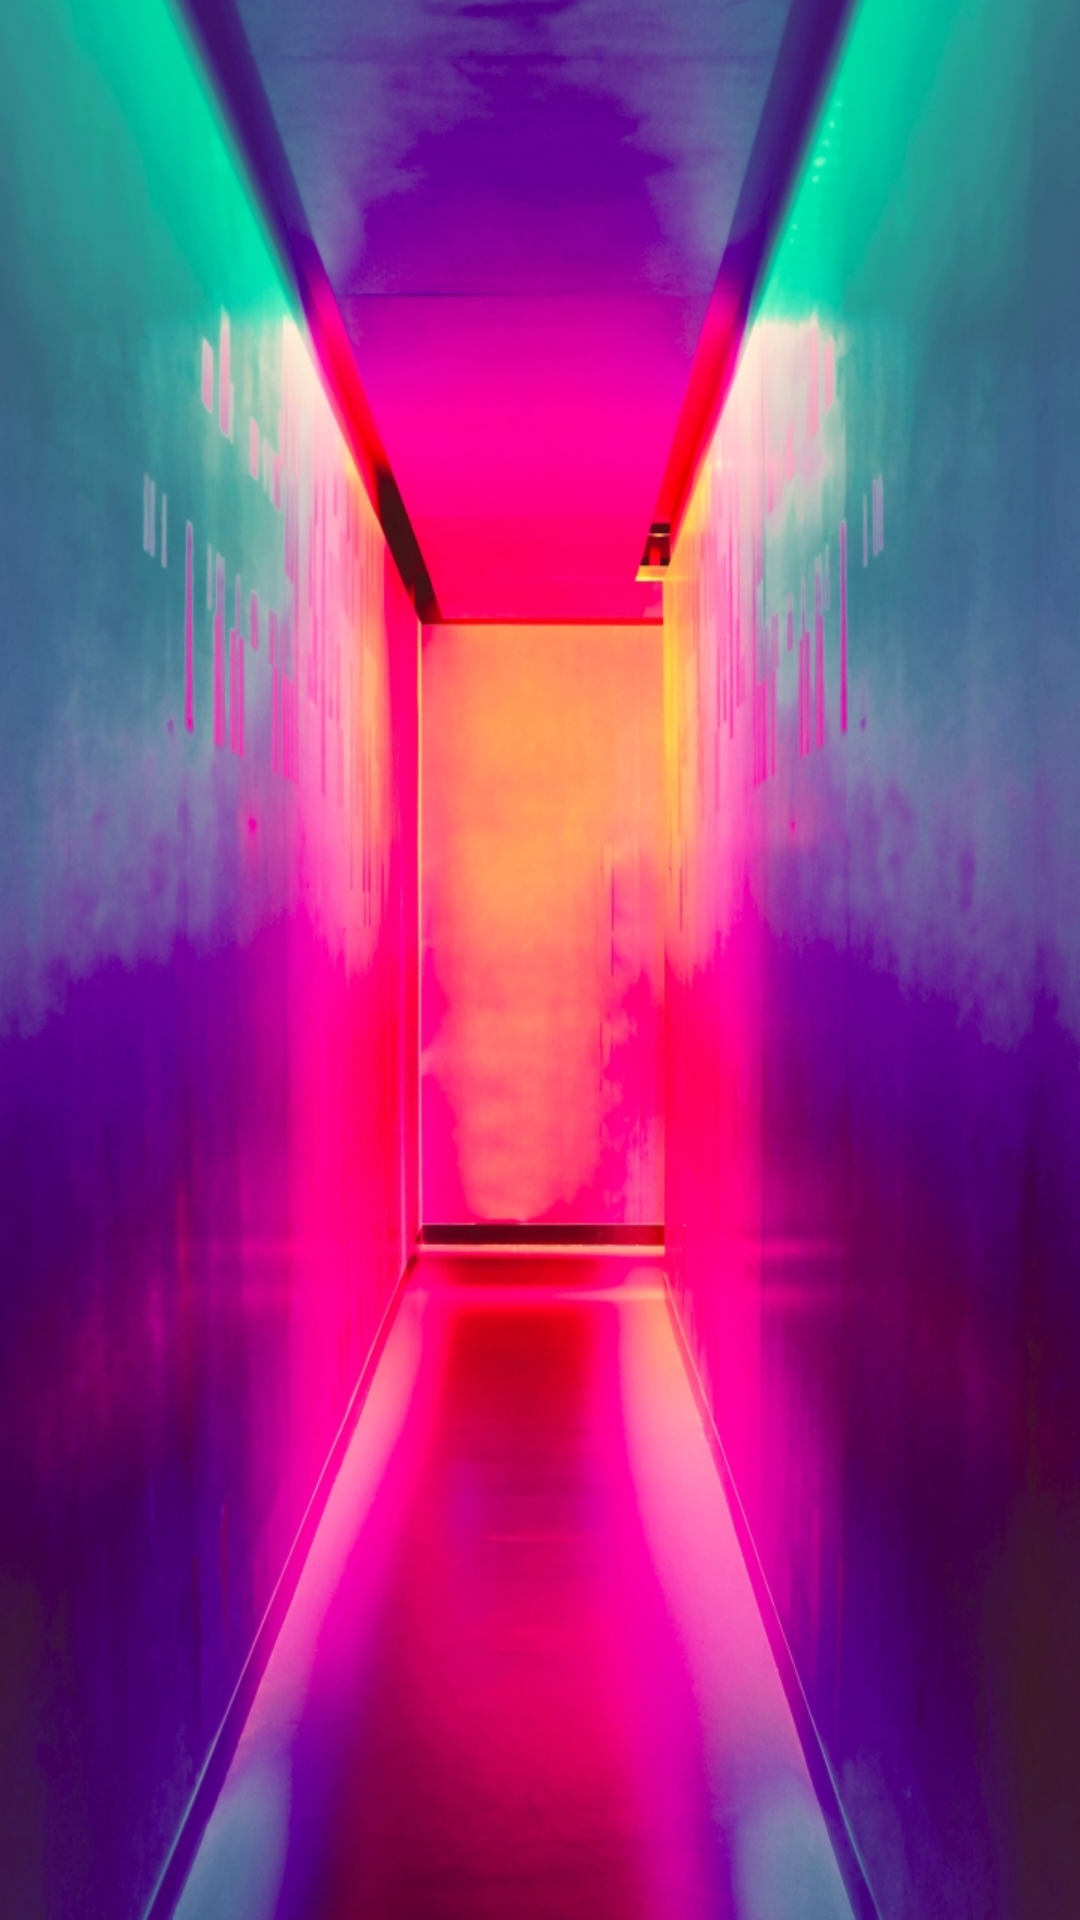

Here is an Android app screen rendered from its layout file. Give the layout XML and the strings, colors and styles it references.
<!-- AndroidManifest.xml: application theme Theme.AppCompat.NoActionBar -->
<!-- res/layout/activity_sample_rec.xml -->
<?xml version="1.0" encoding="utf-8"?>
<LinearLayout xmlns:android="http://schemas.android.com/apk/res/android"
    xmlns:app="http://schemas.android.com/apk/res-auto"
    xmlns:tools="http://schemas.android.com/tools"
    android:layout_width="match_parent"
    android:layout_height="match_parent"
    android:background="@drawable/z123"
    tools:context=".SampleRec">

    <android.support.v7.widget.RecyclerView
        android:id="@+id/sample_rec_list"
        android:layout_width="match_parent"
        android:layout_height="match_parent"
        tools:layout_editor_absoluteX="8dp"
        tools:layout_editor_absoluteY="8dp" />
</LinearLayout>
<!-- resources referenced by this layout -->
<resources>
  <!-- drawable z123: jpg bitmap (drawable, 372251 bytes) -->
</resources>
